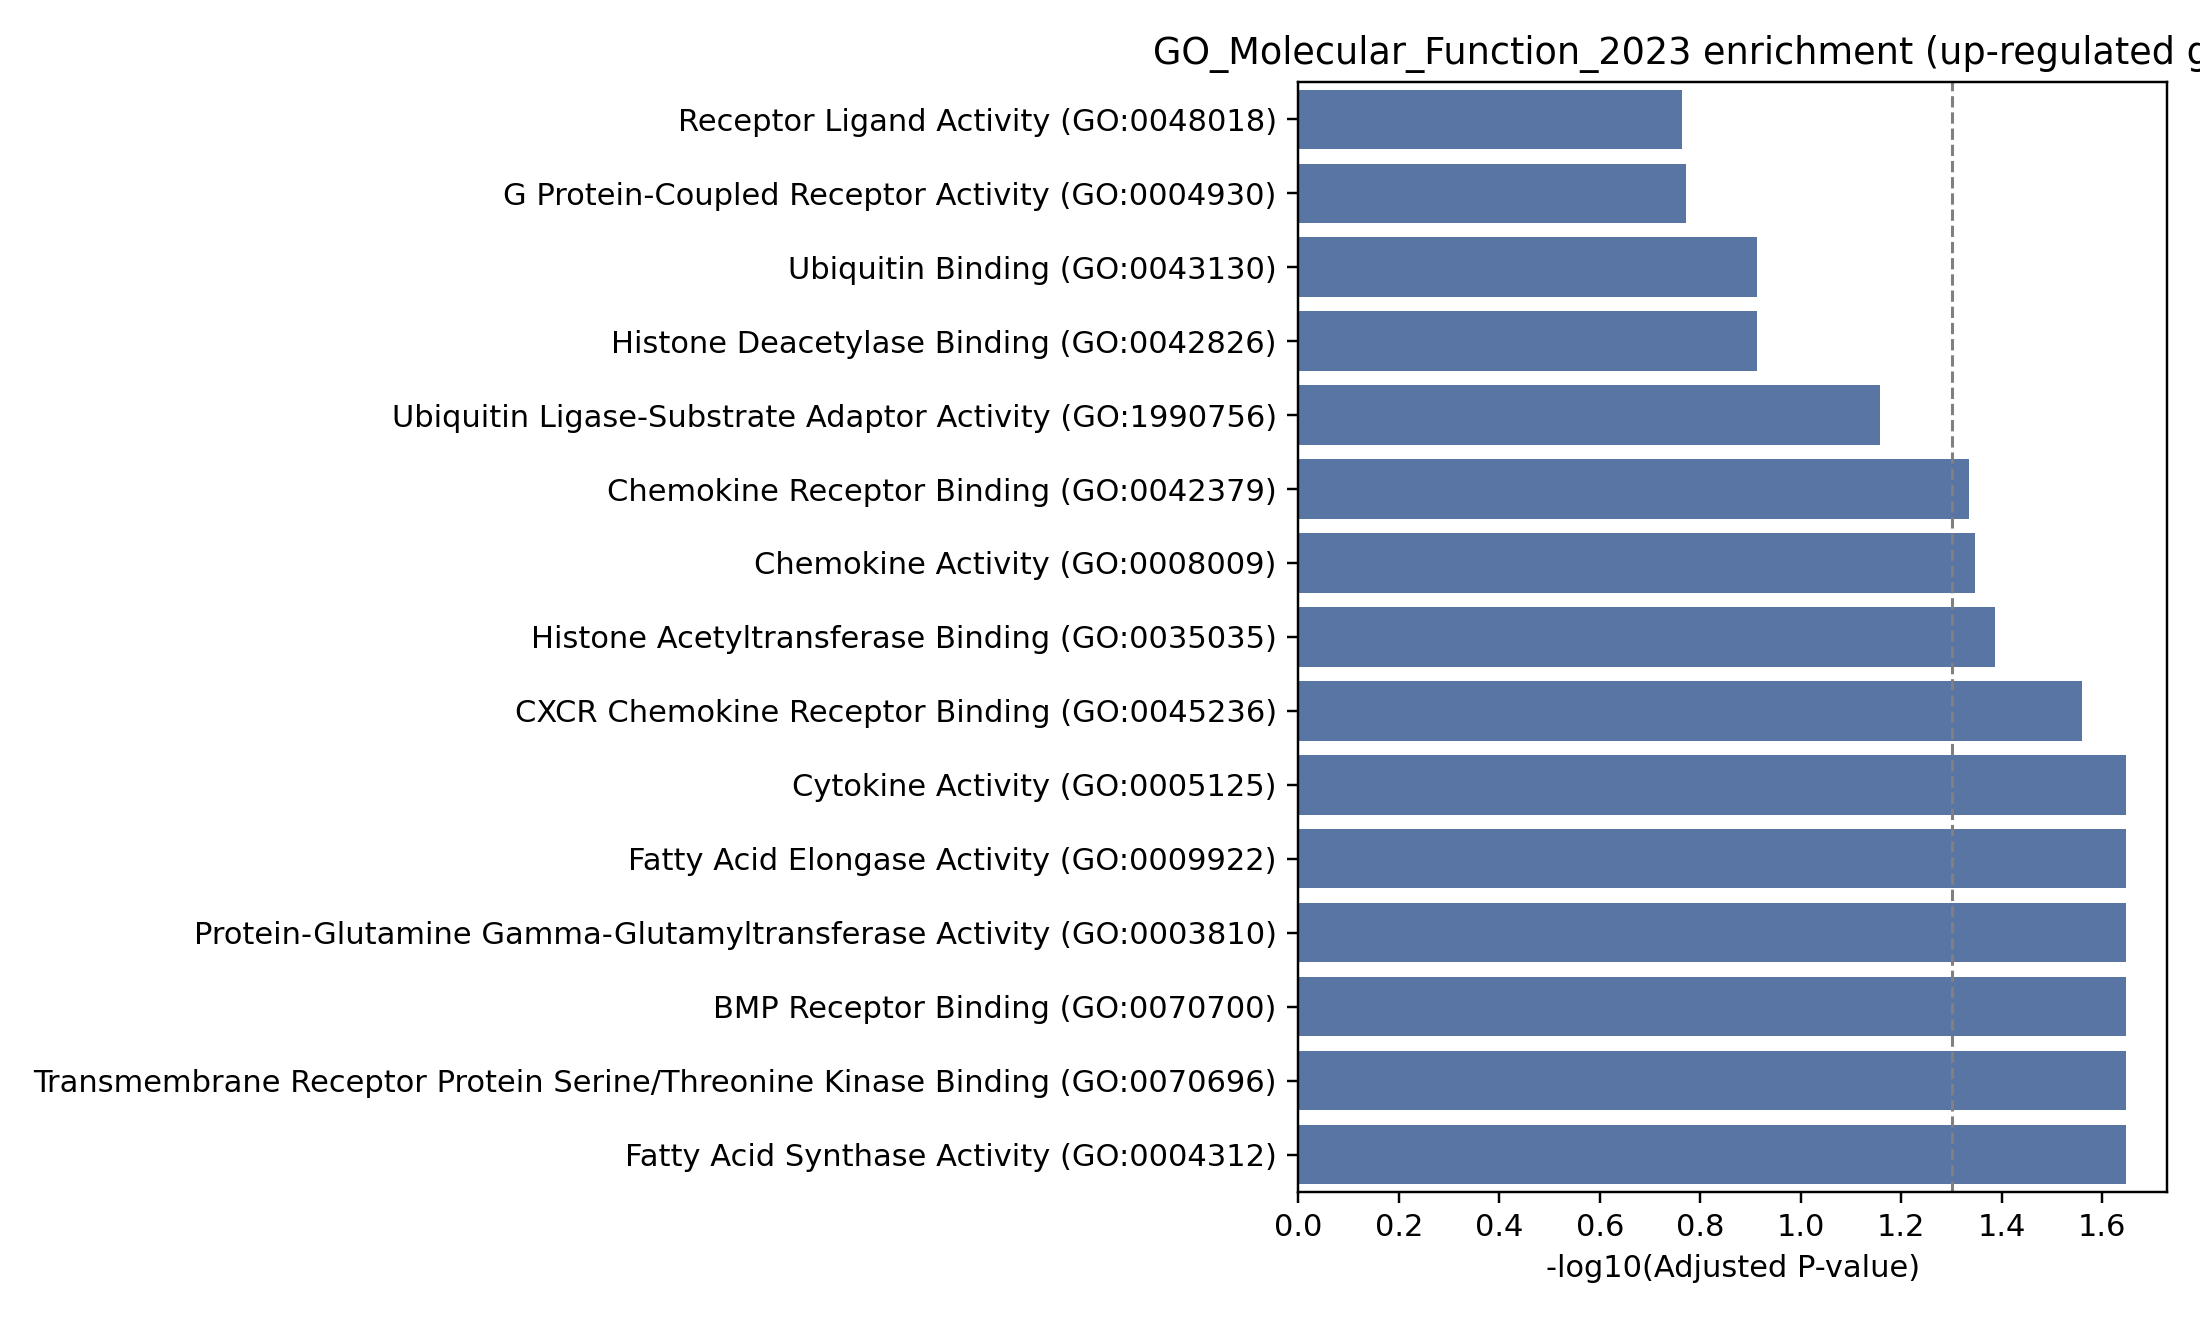

The table this chart was drawn from, first rows:
Gene_set, Term, P-value, Adjusted P-value, Old P-value, Old adjusted P-value, Odds Ratio, Combined Score, Genes
GO_Molecular_Function_2023, Cytokine Activity (GO:0005125), 0.001479, 0.02257, 0, 0, 40.6, 264.6, CXCL5;BMP6
GO_Molecular_Function_2023, Fatty Acid Elongase Activity (GO:0009922…, 0.002075, 0.02257, 0, 0, 770, 4757, ELOVL7
GO_Molecular_Function_2023, Protein-Glutamine Gamma-Glutamyltransfer…, 0.002766, 0.02257, 0, 0, 513.3, 3023, F13A1
GO_Molecular_Function_2023, BMP Receptor Binding (GO:0070700), 0.004146, 0.02257, 0, 0, 307.9, 1689, BMP6
GO_Molecular_Function_2023, Transmembrane Receptor Protein Serine/Th…, 0.004146, 0.02257, 0, 0, 307.9, 1689, BMP6
GO_Molecular_Function_2023, Fatty Acid Synthase Activity (GO:0004312…, 0.004835, 0.02257, 0, 0, 256.6, 1368, ELOVL7
GO_Molecular_Function_2023, CXCR Chemokine Receptor Binding (GO:0045…, 0.006901, 0.0276, 0, 0, 171.1, 851.2, CXCL5
GO_Molecular_Function_2023, Histone Acetyltransferase Binding (GO:00…, 0.01171, 0.04097, 0, 0, 96.19, 427.8, GLI3
GO_Molecular_Function_2023, Chemokine Activity (GO:0008009), 0.01444, 0.04493, 0, 0, 76.94, 326, CXCL5
GO_Molecular_Function_2023, Chemokine Receptor Binding (GO:0042379), 0.01649, 0.04617, 0, 0, 66.89, 274.6, CXCL5
GO_Molecular_Function_2023, Ubiquitin Ligase-Substrate Adaptor Activ…, 0.02734, 0.06959, 0, 0, 39.42, 141.9, ANKRD9
GO_Molecular_Function_2023, Ubiquitin Binding (GO:0043130), 0.05266, 0.1219, 0, 0, 19.93, 58.69, UBXN2A
GO_Molecular_Function_2023, Histone Deacetylase Binding (GO:0042826), 0.0566, 0.1219, 0, 0, 18.49, 53.09, GLI3
GO_Molecular_Function_2023, G Protein-Coupled Receptor Activity (GO:…, 0.0844, 0.1688, 0, 0, 12.16, 30.05, GPR15
GO_Molecular_Function_2023, Receptor Ligand Activity (GO:0048018), 0.09517, 0.1721, 0, 0, 10.7, 25.17, BMP6
GO_Molecular_Function_2023, Protein Heterodimerization Activity (GO:…, 0.09832, 0.1721, 0, 0, 10.34, 23.98, BMP6
GO_Molecular_Function_2023, GTPase Activity (GO:0003924), 0.1473, 0.2286, 0, 0, 6.688, 12.81, GNG11
GO_Molecular_Function_2023, Ribonucleoside Triphosphate Phosphatase …, 0.1497, 0.2286, 0, 0, 6.572, 12.48, GNG11
GO_Molecular_Function_2023, Ubiquitin Protein Ligase Activity (GO:00…, 0.1586, 0.2286, 0, 0, 6.168, 11.36, TRIM40
GO_Molecular_Function_2023, Ubiquitin-Like Protein Ligase Activity (…, 0.1633, 0.2286, 0, 0, 5.973, 10.83, TRIM40
GO_Molecular_Function_2023, Transcription Cis-Regulatory Region Bind…, 0.1994, 0.2659, 0, 0, 4.776, 7.701, GLI3
GO_Molecular_Function_2023, Ubiquitin-Protein Transferase Activity (…, 0.2111, 0.2687, 0, 0, 4.476, 6.962, TRIM40
GO_Molecular_Function_2023, Double-Stranded DNA Binding (GO:0003690), 0.2421, 0.2948, 0, 0, 3.822, 5.421, GLI3
GO_Molecular_Function_2023, Sequence-Specific DNA Binding (GO:004356…, 0.2617, 0.2965, 0, 0, 3.49, 4.679, GLI3
GO_Molecular_Function_2023, Sequence-Specific Double-Stranded DNA Bi…, 0.2648, 0.2965, 0, 0, 3.441, 4.573, GLI3
GO_Molecular_Function_2023, Cis-Regulatory Region Sequence-Specific …, 0.4181, 0.4362, 0, 0, 1.939, 1.69, GLI3
GO_Molecular_Function_2023, RNA Polymerase II Cis-Regulatory Region …, 0.4206, 0.4362, 0, 0, 1.923, 1.665, GLI3
GO_Molecular_Function_2023, RNA Polymerase II Transcription Regulato…, 0.4462, 0.4462, 0, 0, 1.773, 1.431, GLI3
